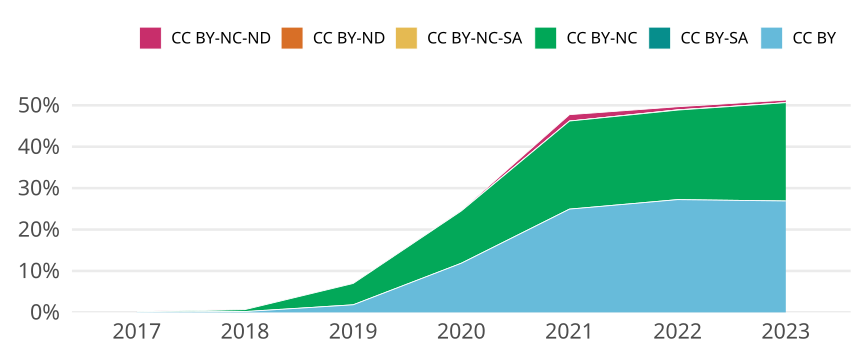

Source data for this figure (header and first rows):
cr_year, jn_all, cc, cc_total, prop
2017, 1472, CC BY, 1, 6.793478260869565e-4
2017, 1472, CC BY-SA, 0, 0
2017, 1472, CC BY-NC, 1, 6.793478260869565e-4
2017, 1472, CC BY-NC-SA, 0, 0
2017, 1472, CC BY-ND, 0, 0
2017, 1472, CC BY-NC-ND, 2, 0.001359
2018, 1481, CC BY, 3, 0.002026
2018, 1481, CC BY-SA, 0, 0
2018, 1481, CC BY-NC, 7, 0.004727
2018, 1481, CC BY-NC-SA, 0, 0
2018, 1481, CC BY-ND, 0, 0
2018, 1481, CC BY-NC-ND, 1, 6.752194463200541e-4
2019, 1532, CC BY, 28, 0.01828
2019, 1532, CC BY-SA, 0, 0
2019, 1532, CC BY-NC, 79, 0.05157
2019, 1532, CC BY-NC-SA, 0, 0
2019, 1532, CC BY-ND, 0, 0
2019, 1532, CC BY-NC-ND, 0, 0
2020, 1609, CC BY, 191, 0.1187
2020, 1609, CC BY-SA, 0, 0
2020, 1609, CC BY-NC, 203, 0.1262
2020, 1609, CC BY-NC-SA, 0, 0
2020, 1609, CC BY-ND, 0, 0
2020, 1609, CC BY-NC-ND, 2, 0.001243
2021, 1552, CC BY, 387, 0.2494
2021, 1552, CC BY-SA, 0, 0
2021, 1552, CC BY-NC, 330, 0.2126
2021, 1552, CC BY-NC-SA, 0, 0
2021, 1552, CC BY-ND, 0, 0
2021, 1552, CC BY-NC-ND, 24, 0.01546
2022, 1605, CC BY, 437, 0.2723
2022, 1605, CC BY-SA, 0, 0
2022, 1605, CC BY-NC, 347, 0.2162
2022, 1605, CC BY-NC-SA, 1, 6.230529595015577e-4
2022, 1605, CC BY-ND, 0, 0
2022, 1605, CC BY-NC-ND, 12, 0.007477
2023, 632, CC BY, 170, 0.269
2023, 632, CC BY-SA, 0, 0
2023, 632, CC BY-NC, 150, 0.2373
2023, 632, CC BY-NC-SA, 0, 0
2023, 632, CC BY-ND, 0, 0
2023, 632, CC BY-NC-ND, 4, 0.006329
